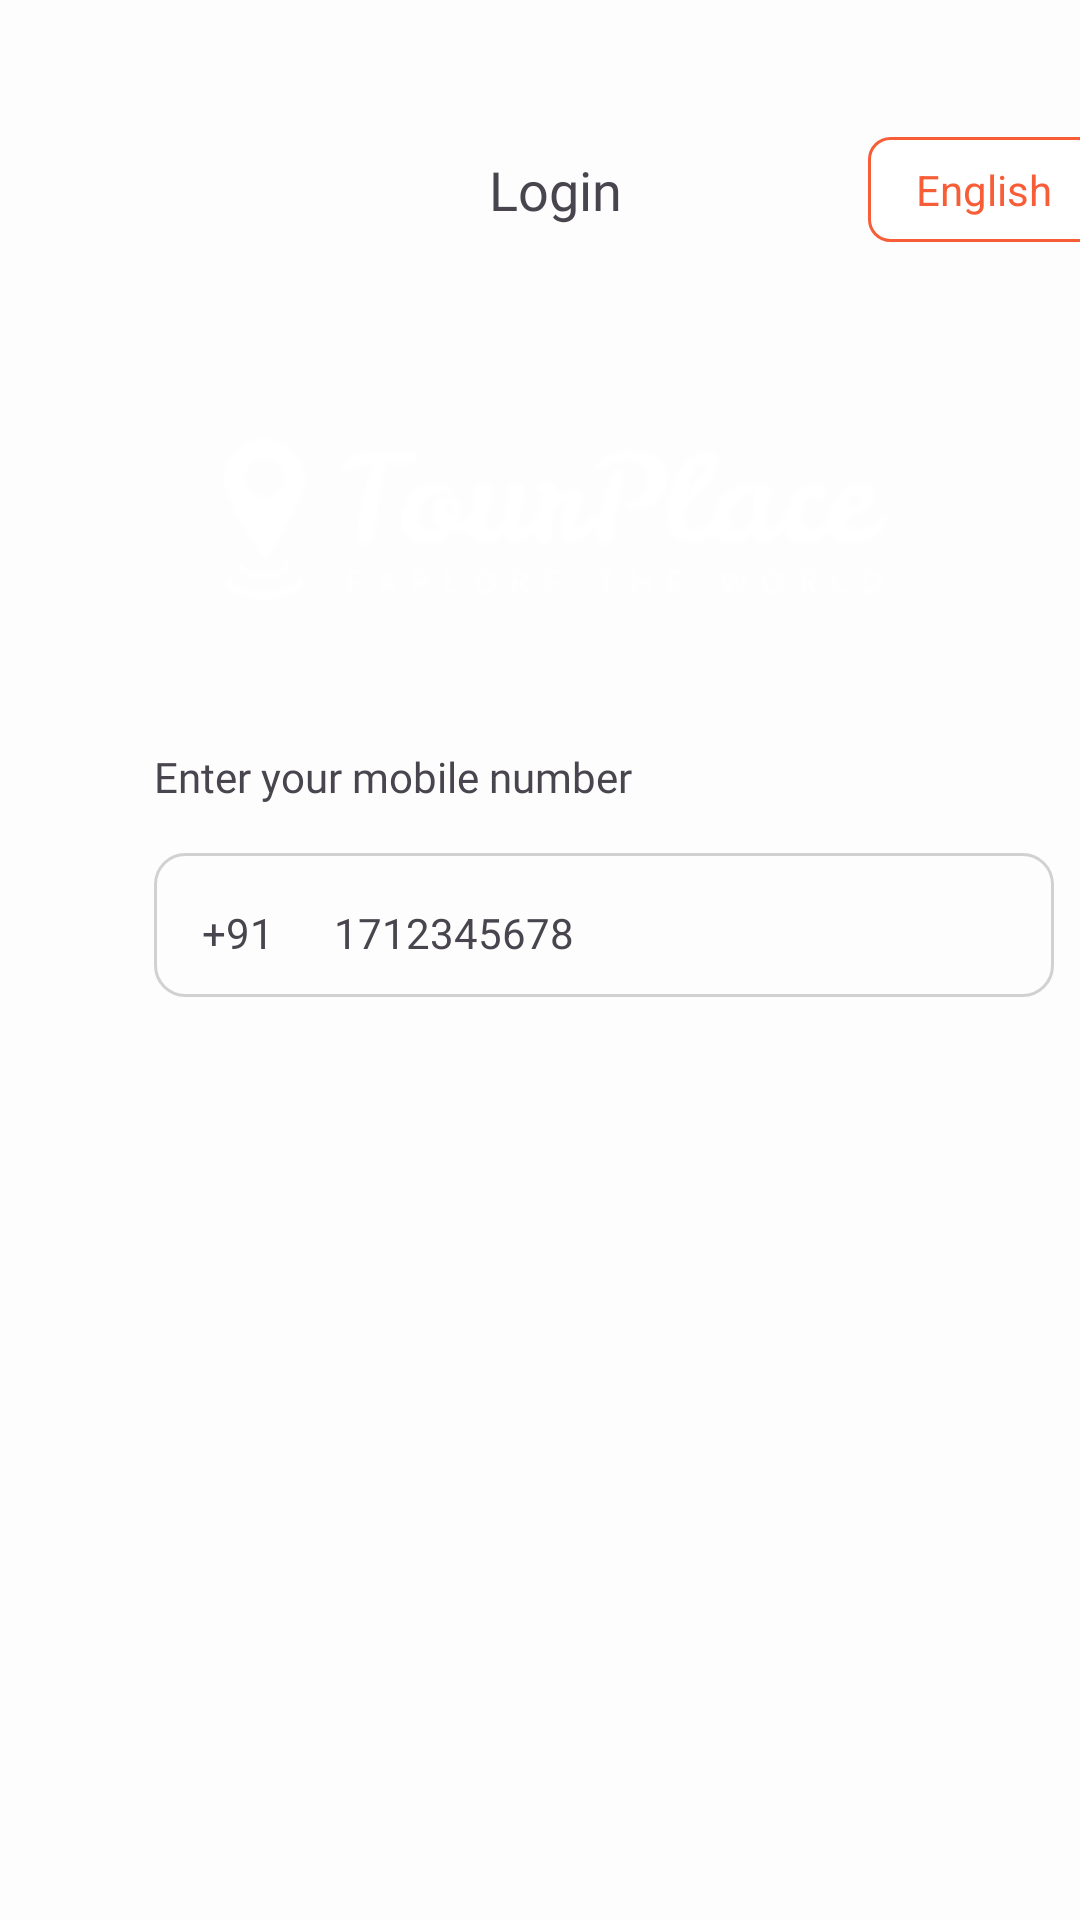

Write the Android layout XML for this screen, with the resource values it uses.
<!-- AndroidManifest.xml: application theme Theme.Day9FirstUi -->
<!-- res/layout/activity_main.xml -->
<?xml version="1.0" encoding="utf-8"?>
<androidx.constraintlayout.widget.ConstraintLayout xmlns:android="http://schemas.android.com/apk/res/android"
    xmlns:app="http://schemas.android.com/apk/res-auto"
    xmlns:tools="http://schemas.android.com/tools"
    android:layout_width="match_parent"
    android:layout_height="match_parent"
    android:background="#FDFDFD"
    tools:context=".MainActivity">

    <TextView
        android:id="@+id/textView"
        android:layout_width="wrap_content"
        android:layout_height="wrap_content"
        android:layout_marginStart="163dp"
        android:layout_marginTop="51dp"
        android:fontFamily="@font/inter_semibold"
        android:text="Login"
        android:textSize="18sp"
        app:layout_constraintStart_toStartOf="parent"
        app:layout_constraintTop_toTopOf="parent" />

    <TextView
        android:id="@+id/textView2"
        android:layout_width="wrap_content"
        android:layout_height="wrap_content"
        android:layout_marginStart="82dp"
        android:background="@drawable/language_background"
        android:text="English"
        android:textColor="#F75D37"
        app:layout_constraintBottom_toBottomOf="@+id/textView"
        app:layout_constraintStart_toEndOf="@+id/textView"
        app:layout_constraintTop_toTopOf="@+id/textView" />

    <ImageView
        android:id="@+id/imageView"
        android:layout_width="268dp"
        android:layout_height="62dp"
        android:layout_marginTop="63dp"
        app:layout_constraintEnd_toEndOf="@+id/textView"
        app:layout_constraintStart_toStartOf="@+id/textView"
        app:layout_constraintTop_toBottomOf="@+id/textView"
        app:srcCompat="@drawable/logo" />

    <TextView
        android:id="@+id/textView3"
        android:layout_width="wrap_content"
        android:layout_height="wrap_content"
        android:layout_marginTop="49dp"
        android:fontFamily="@font/inter_medium"
        android:text="Enter your mobile number"
        android:textSize="14sp"
        app:layout_constraintEnd_toEndOf="@+id/imageView"
        app:layout_constraintHorizontal_bias="0.0"
        app:layout_constraintStart_toStartOf="@+id/imageView"
        app:layout_constraintTop_toBottomOf="@+id/imageView" />

    <EditText
        android:id="@+id/editTextPhone"
        android:layout_width="300dp"
        android:layout_height="48dp"
        android:layout_marginTop="16dp"
        android:background="@drawable/login_background"
        android:ems="10"
        android:inputType="phone"
        app:layout_constraintStart_toStartOf="@+id/textView3"
        app:layout_constraintTop_toBottomOf="@+id/textView3" />

    <TextView
        android:id="@+id/textView4"
        android:layout_width="wrap_content"
        android:layout_height="wrap_content"
        android:layout_marginStart="16dp"
        android:layout_marginTop="17dp"
        android:fontFamily="@font/inter_medium"
        android:text="+91"
        app:layout_constraintStart_toStartOf="@+id/editTextPhone"
        app:layout_constraintTop_toTopOf="@+id/editTextPhone" />

    <TextView
        android:id="@+id/textView6"
        android:layout_width="wrap_content"
        android:layout_height="wrap_content"
        android:layout_marginStart="20dp"
        android:fontFamily="int"
        android:text="1712345678"
        app:layout_constraintBottom_toBottomOf="@+id/textView4"
        app:layout_constraintStart_toEndOf="@+id/textView4"
        app:layout_constraintTop_toTopOf="@+id/textView4" />

</androidx.constraintlayout.widget.ConstraintLayout>
<!-- resources referenced by this layout -->
<resources>
  <!-- drawable language_background (drawable) -->
  <?xml version="1.0" encoding="utf-8"?>
  <shape xmlns:android="http://schemas.android.com/apk/res/android">
      <solid android:color="#ffffff" />
      <corners android:radius="7dp" />
      <padding android:left="16dp"/>
      <padding android:right="16dp"/>
      <padding android:top="8dp"/>
      <padding android:bottom="8dp"/>
      <stroke
          android:width="1dp"
          android:color="#f75d37" />
  </shape>
  <!-- drawable login_background (drawable) -->
  <shape
      xmlns:android="http://schemas.android.com/apk/res/android"
      android:shape="rectangle">
      <solid android:color="#fdfdfd" />
      <corners android:radius="10dp"/>
      <stroke
          android:width="1dp"
          android:color="#d1d1d1" />
  </shape>
  <!-- drawable logo: png bitmap (drawable, 2802 bytes) -->
  <style name="Theme.Day9FirstUi" parent="Base.Theme.Day9FirstUi" />
  <style name="Base.Theme.Day9FirstUi" parent="Theme.Material3.DayNight.NoActionBar">
          
          
      </style>
</resources>
